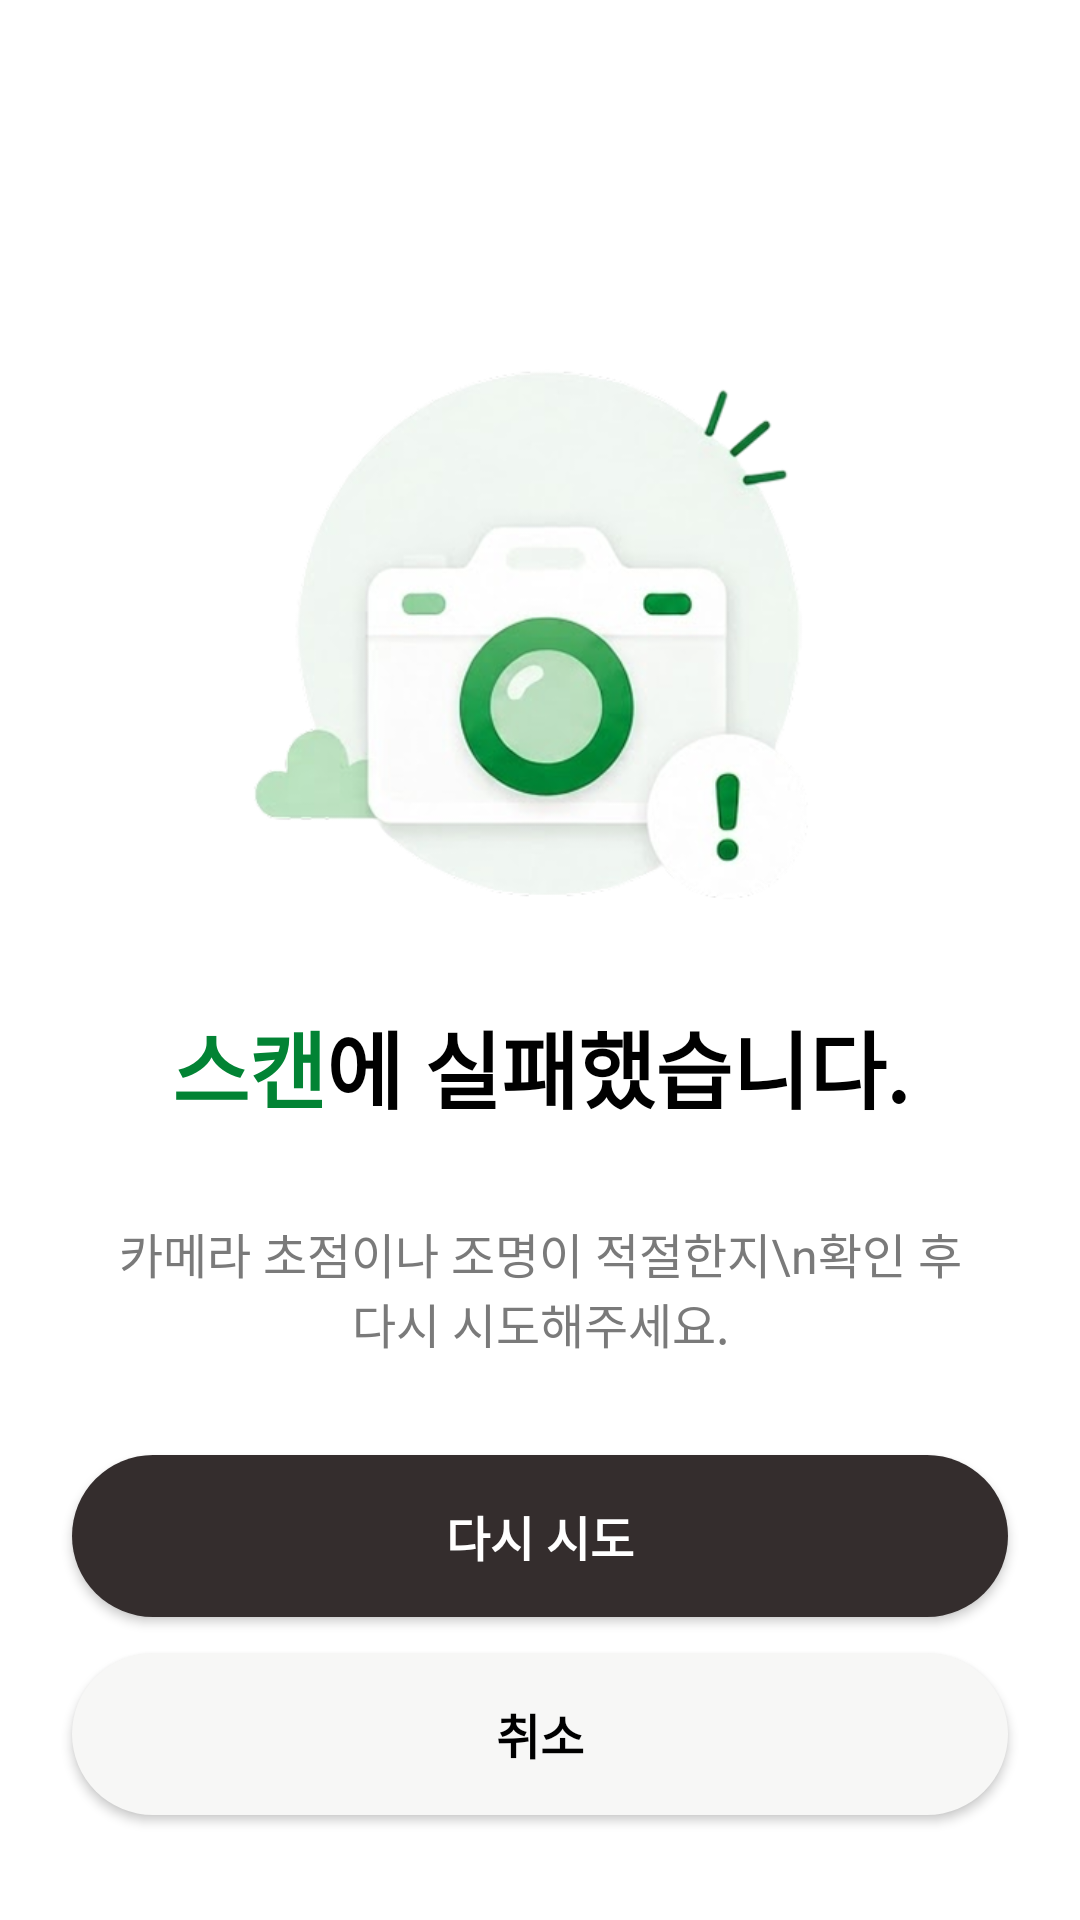

The Android layout XML behind this screen, and the referenced resources:
<!-- AndroidManifest.xml: application theme Theme.KTable -->
<!-- res/layout/activity_scan_error.xml -->
<?xml version="1.0" encoding="utf-8"?>
<androidx.constraintlayout.widget.ConstraintLayout
    xmlns:android="http://schemas.android.com/apk/res/android"
    xmlns:app="http://schemas.android.com/apk/res-auto"
    android:layout_width="match_parent"
    android:layout_height="match_parent"
    android:background="@android:color/white">

    <ImageView
        android:id="@+id/imgError"
        android:layout_width="200dp"
        android:layout_height="190dp"
        android:layout_marginTop="120dp"
        android:src="@drawable/ic_scan_error"
        app:layout_constraintEnd_toEndOf="parent"
        app:layout_constraintHorizontal_bias="0.497"
        app:layout_constraintStart_toStartOf="parent"
        app:layout_constraintTop_toTopOf="parent" />

    <LinearLayout
        android:id="@+id/layoutTitle"
        android:layout_width="wrap_content"
        android:layout_height="wrap_content"
        android:orientation="horizontal"
        android:layout_marginTop="25dp"
        app:layout_constraintTop_toBottomOf="@id/imgError"
        app:layout_constraintStart_toStartOf="parent"
        app:layout_constraintEnd_toEndOf="parent">

        <TextView
            android:id="@+id/txtGreen"
            android:layout_width="wrap_content"
            android:layout_height="wrap_content"
            android:text="스캔"
            android:textColor="#028334"
            android:textSize="28sp"
            android:textStyle="bold" />

        <TextView
            android:id="@+id/txtBlack"
            android:layout_width="wrap_content"
            android:layout_height="wrap_content"
            android:text="에 실패했습니다."
            android:textColor="#000000"
            android:textSize="28sp"
            android:textStyle="bold"/>

    </LinearLayout>

    <TextView
        android:id="@+id/txtDescription"
        android:layout_width="0dp"
        android:layout_height="wrap_content"
        android:layout_marginTop="30dp"
        android:paddingHorizontal="32dp"
        android:text="카메라 초점이나 조명이 적절한지\n확인 후 다시 시도해주세요."
        android:textColor="#7A7A7A"
        android:textSize="16sp"
        android:gravity="center"
        app:layout_constraintTop_toBottomOf="@id/layoutTitle"
        app:layout_constraintStart_toStartOf="parent"
        app:layout_constraintEnd_toEndOf="parent"/>

    <androidx.appcompat.widget.AppCompatButton
        android:id="@+id/btnRetry"
        android:layout_width="match_parent"
        android:layout_height="54dp"
        android:layout_marginHorizontal="24dp"
        android:layout_marginBottom="12dp"
        android:background="@drawable/bg_black_button"
        android:text="다시 시도"
        android:textColor="#FFFFFF"
        android:textSize="16sp"
        android:textStyle="bold"
        android:textAllCaps="false"
        app:layout_constraintBottom_toTopOf="@id/btnHome"
        app:layout_constraintStart_toStartOf="parent"
        app:layout_constraintEnd_toEndOf="parent"
        android:backgroundTint="@null"/>

    <androidx.appcompat.widget.AppCompatButton
        android:id="@+id/btnHome"
        android:layout_width="match_parent"
        android:layout_height="54dp"
        android:layout_marginHorizontal="24dp"
        android:layout_marginBottom="35dp"
        android:background="@drawable/bg_gray_button"
        android:text="취소"
        android:textColor="#000000"
        android:textSize="16sp"
        android:textStyle="bold"
        android:textAllCaps="false"
        app:layout_constraintBottom_toBottomOf="parent"
        app:layout_constraintStart_toStartOf="parent"
        app:layout_constraintEnd_toEndOf="parent"
        android:backgroundTint="@null"/>

</androidx.constraintlayout.widget.ConstraintLayout>
<!-- resources referenced by this layout -->
<resources>
  <!-- drawable bg_black_button (drawable) -->
  <?xml version="1.0" encoding="utf-8"?>
  <shape xmlns:android="http://schemas.android.com/apk/res/android"
      android:shape="rectangle">
  
      <solid android:color="#342D2D"/>
  
      <corners android:radius="40dp"/>
  
  </shape>
  <!-- drawable bg_gray_button (drawable) -->
  <?xml version="1.0" encoding="utf-8"?>
  <shape xmlns:android="http://schemas.android.com/apk/res/android"
      android:shape="rectangle">
  
      <solid android:color="#F7F7F6"/>
  
      <corners android:radius="40dp"/>
  
  </shape>
  <!-- drawable ic_scan_error: png bitmap (drawable, 93719 bytes) -->
  <style name="Theme.KTable" parent="Base.Theme.KTable" />
  <style name="Base.Theme.KTable" parent="Theme.Material3.DayNight.NoActionBar">
          <item name="android:windowBackground">@android:color/white</item>
  
          
          <item name="android:windowSplashScreenBackground" tools:targetApi="31">@android:color/white</item>
          <item name="android:windowSplashScreenAnimatedIcon" tools:targetApi="31">@android:color/transparent</item>
      </style>
</resources>
